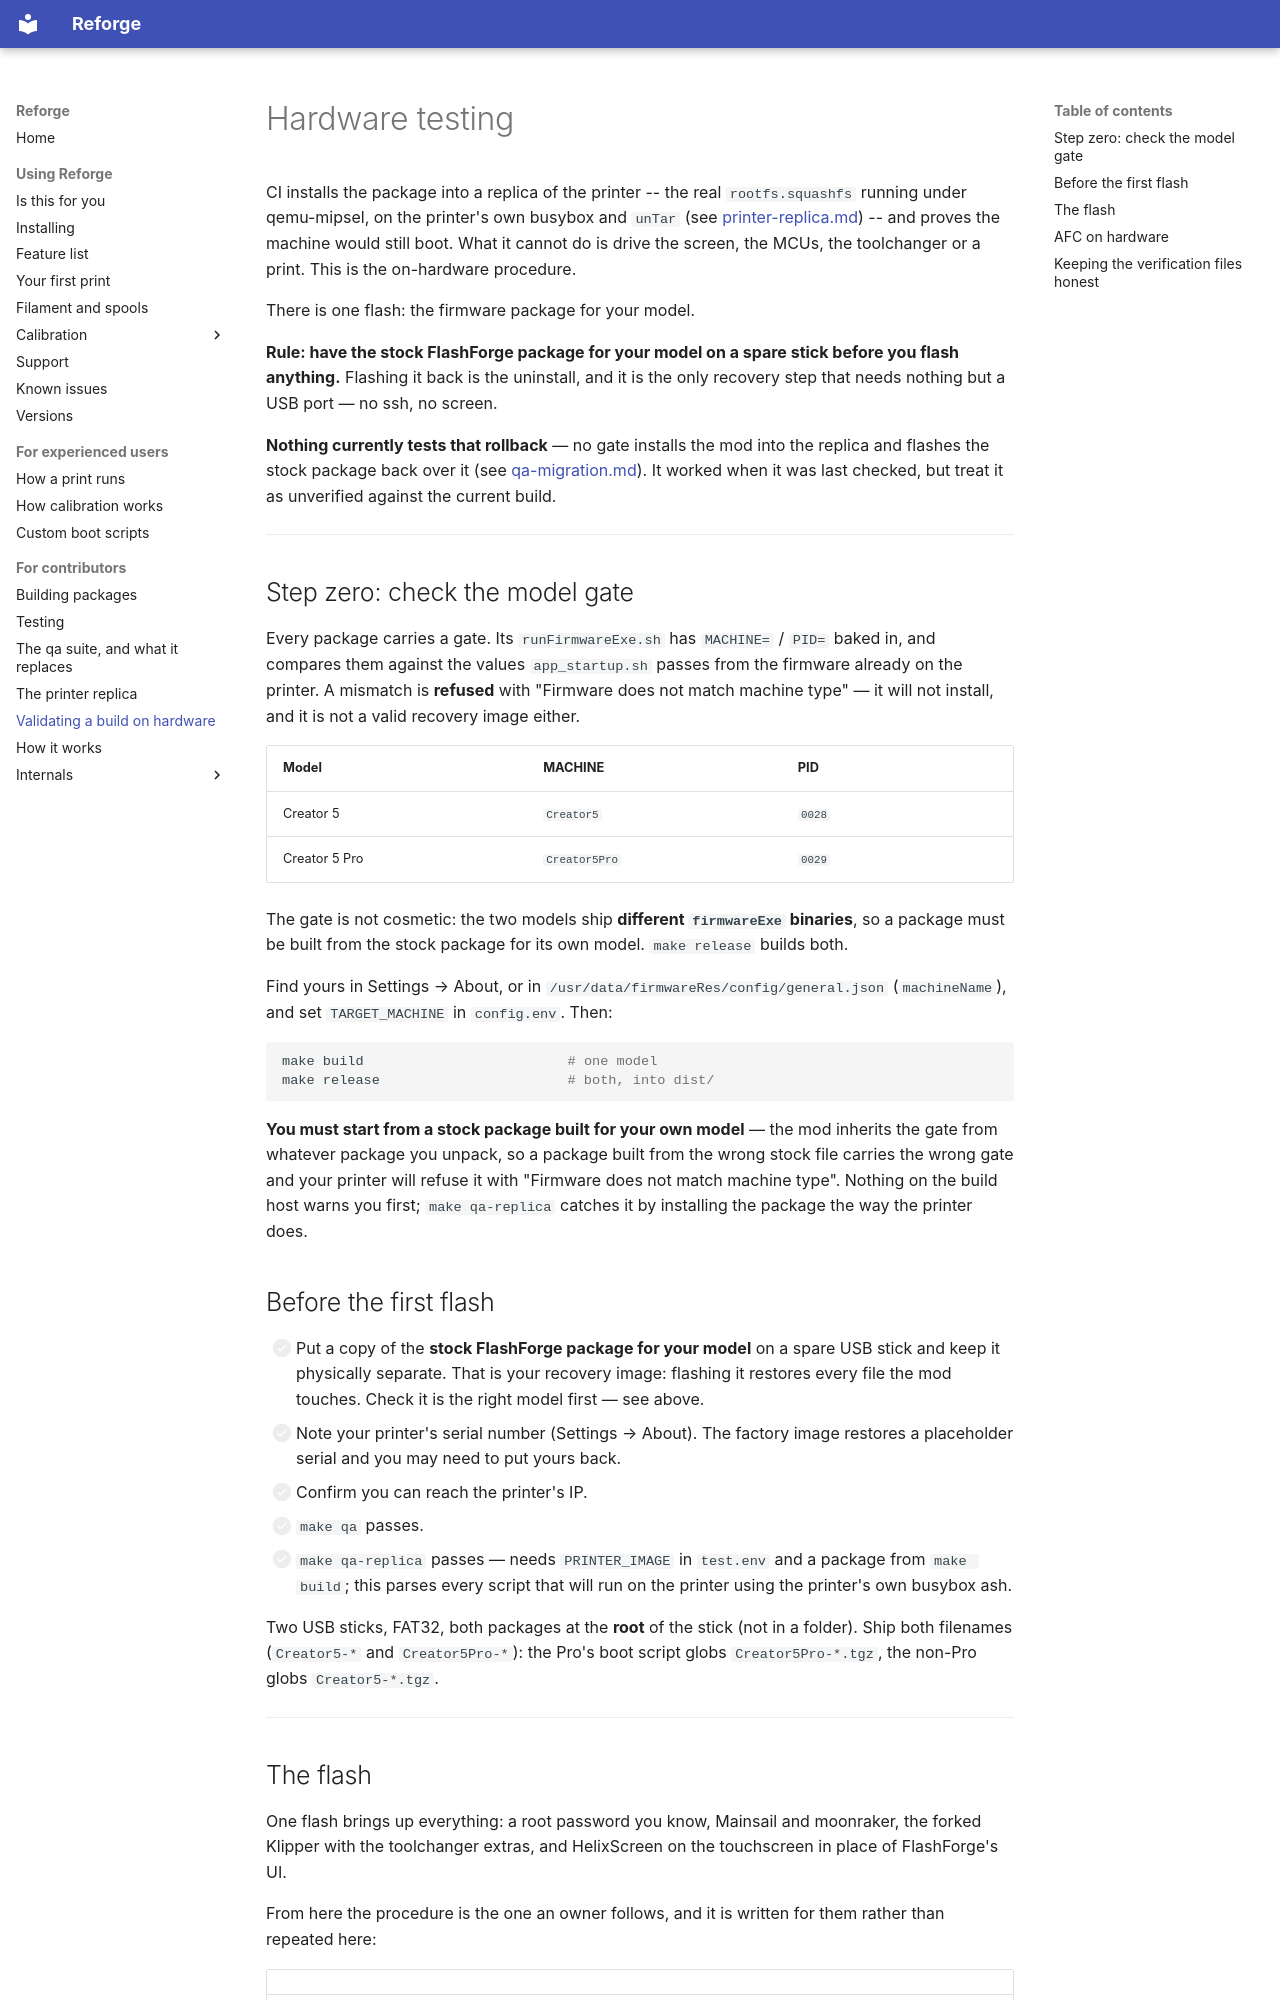

repository: Klipper4FlashForge/firmware · page: hardware-testing/index.html · generator: mkdocs

# Hardware testing

CI installs the package into a replica of the printer -- the real
`rootfs.squashfs` running under qemu-mipsel, on the printer's own busybox and
`unTar` (see [printer-replica.md](printer-replica.md)) -- and proves the
machine would still boot. What it cannot do is drive the screen, the MCUs, the
toolchanger or a print. This is the on-hardware procedure.

There is one flash: the firmware package for your model.

**Rule: have the stock FlashForge package for your model on a spare stick
before you flash anything.** Flashing it back is the uninstall, and it is the
only recovery step that needs nothing but a USB port — no ssh, no screen.

**Nothing currently tests that rollback** — no gate installs the mod into the
replica and flashes the stock package back over it (see
[qa-migration.md](qa-migration.md)). It worked when it was last checked, but
treat it as unverified against the current build.

---

## Step zero: check the model gate

Every package carries a gate. Its `runFirmwareExe.sh` has `MACHINE=` / `PID=`
baked in, and compares them against the values `app_startup.sh` passes from
the firmware already on the printer. A mismatch is **refused** with
"Firmware does not match machine type" — it will not install, and it is not a
valid recovery image either.

| Model | MACHINE | PID |
|---|---|---|
| Creator 5 | `Creator5` | `0028` |
| Creator 5 Pro | `Creator5Pro` | `0029` |

The gate is not cosmetic: the two models ship **different `firmwareExe`
binaries**, so a package must be built from the stock package for its own
model. `make release` builds both.

Find yours in Settings → About, or in
`/usr/data/firmwareRes/config/general.json` (`machineName`), and set
`TARGET_MACHINE` in `config.env`. Then:

```sh
make build                         # one model
make release                       # both, into dist/
```

**You must start from a stock package built for your own model** — the mod
inherits the gate from whatever package you unpack, so a package built from
the wrong stock file carries the wrong gate and your printer will refuse it
with "Firmware does not match machine type". Nothing on the build host warns
you first; `make qa-replica` catches it by installing the package the way the
printer does.

## Before the first flash

- [ ] Put a copy of the **stock FlashForge package for your model** on a spare
      USB stick and keep it physically separate. That is your recovery image:
      flashing it restores every file the mod touches. Check it is the right
      model first — see above.
- [ ] Note your printer's serial number (Settings → About). The factory image
      restores a placeholder serial and you may need to put yours back.
- [ ] Confirm you can reach the printer's IP.
- [ ] `make qa` passes.
- [ ] `make qa-replica` passes — needs `PRINTER_IMAGE` in `test.env` and a
      package from `make build`; this parses every script that
      will run on the printer using the printer's own busybox ash.

Two USB sticks, FAT32, both packages at the **root** of the stick (not in a
folder). Ship both filenames (`Creator5-*` and `Creator5Pro-*`): the Pro's
boot script globs `Creator5Pro-*.tgz`, the non-Pro globs `Creator5-*.tgz`.

---

## The flash

One flash brings up everything: a root password you know, Mainsail and
moonraker, the forked Klipper with the toolchanger extras, and HelixScreen on
the touchscreen in place of FlashForge's UI.

From here the procedure is the one an owner follows, and it is written for
them rather than repeated here:

| | |
|---|---|
| [Installing](installing.md) | the flash itself, the first boot, the root password |
| [Your first print](first-print.md) | the go/no-go checks, calibration, and the two files under `gcode/` |
| [Support](support.md) | the logs, and the way back to stock |

What follows is the part that is ours rather than theirs: AFC, which the
replica can install and import but not drive, and keeping those two
verification files honest as the macros change.
